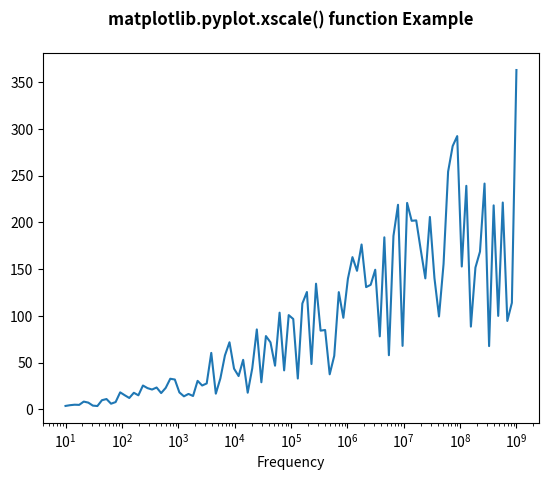

Generate this figure with matplotlib:
# Implementation of matplotlib function
import matplotlib.pyplot as plt
import numpy as np
from matplotlib.ticker import EngFormatter

val = np.random.RandomState(19680801)
xs = np.logspace(1, 9, 100)
ys = (0.8 + 4 * val.uniform(size=100)) * np.log10(xs) ** 2

plt.xscale('log')
plt.plot(xs, ys)
plt.xlabel('Frequency')

plt.title('matplotlib.pyplot.xscale() \
function Example\n', fontweight="bold")

plt.show()
